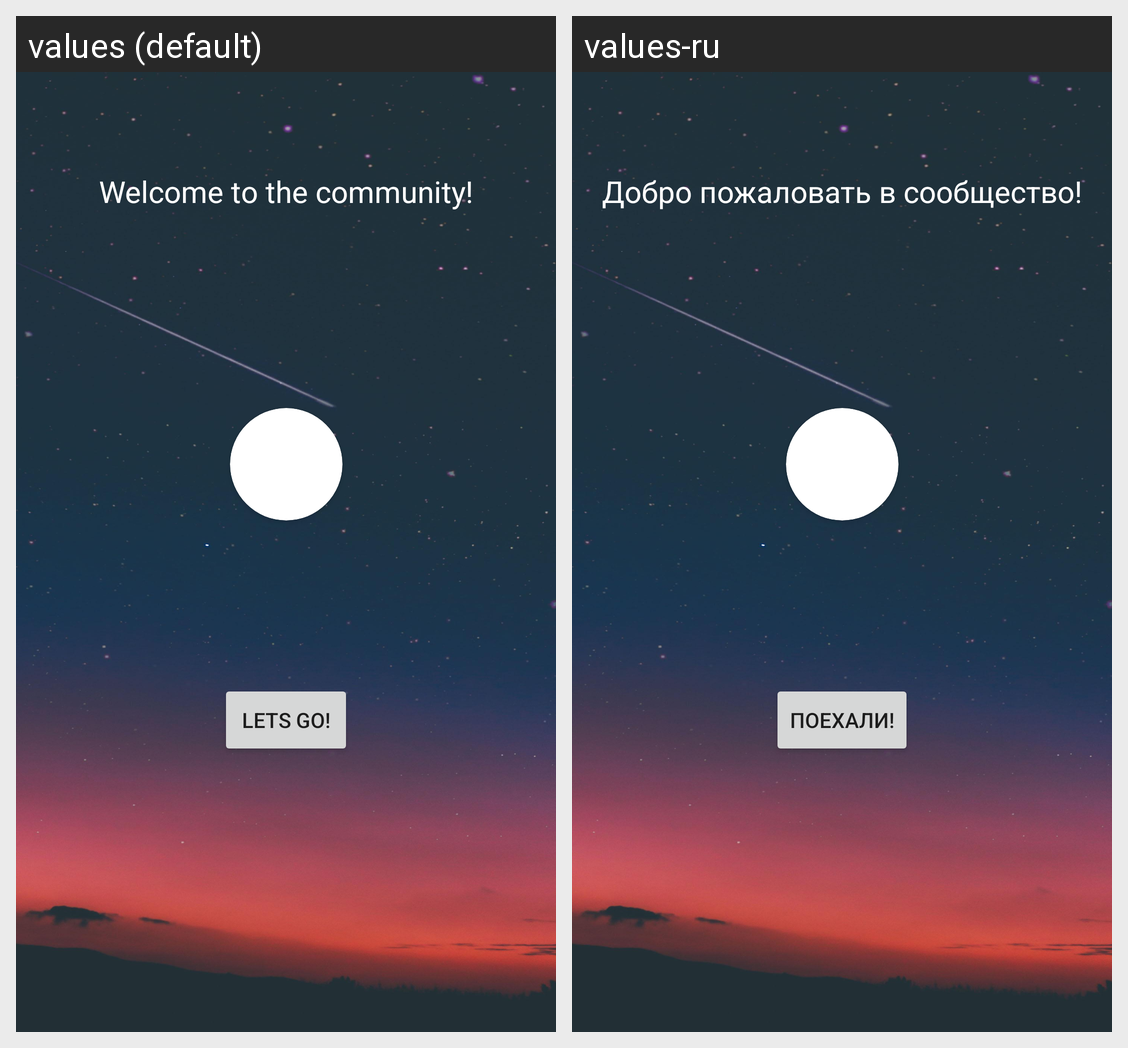

This grid shows one Android layout under two languages. Give, for every string resource on the screen, its name, the default text and each shown locale's text.
Android screen res/layout/fragment_onboarding.xml rendered under 2 locales, left to right: values (default), values-ru. Device: Nexus 5 (rendered at 1080×1920; each locale shown at half size, 540×960, under a caption strip naming it); theme Theme.Sshchesnyak_kts_android_09_2021.
Strings drawn on this screen, with the default value and each locale's value (text and hints the layout hard-codes, and strings that could not be matched under every locale, appear in the picture but are not listed):

subtext
  values: Welcome to the community!
  values-ru: Добро пожаловать в сообщество!

button_text
  values: Lets Go!
  values-ru: Поехали!
